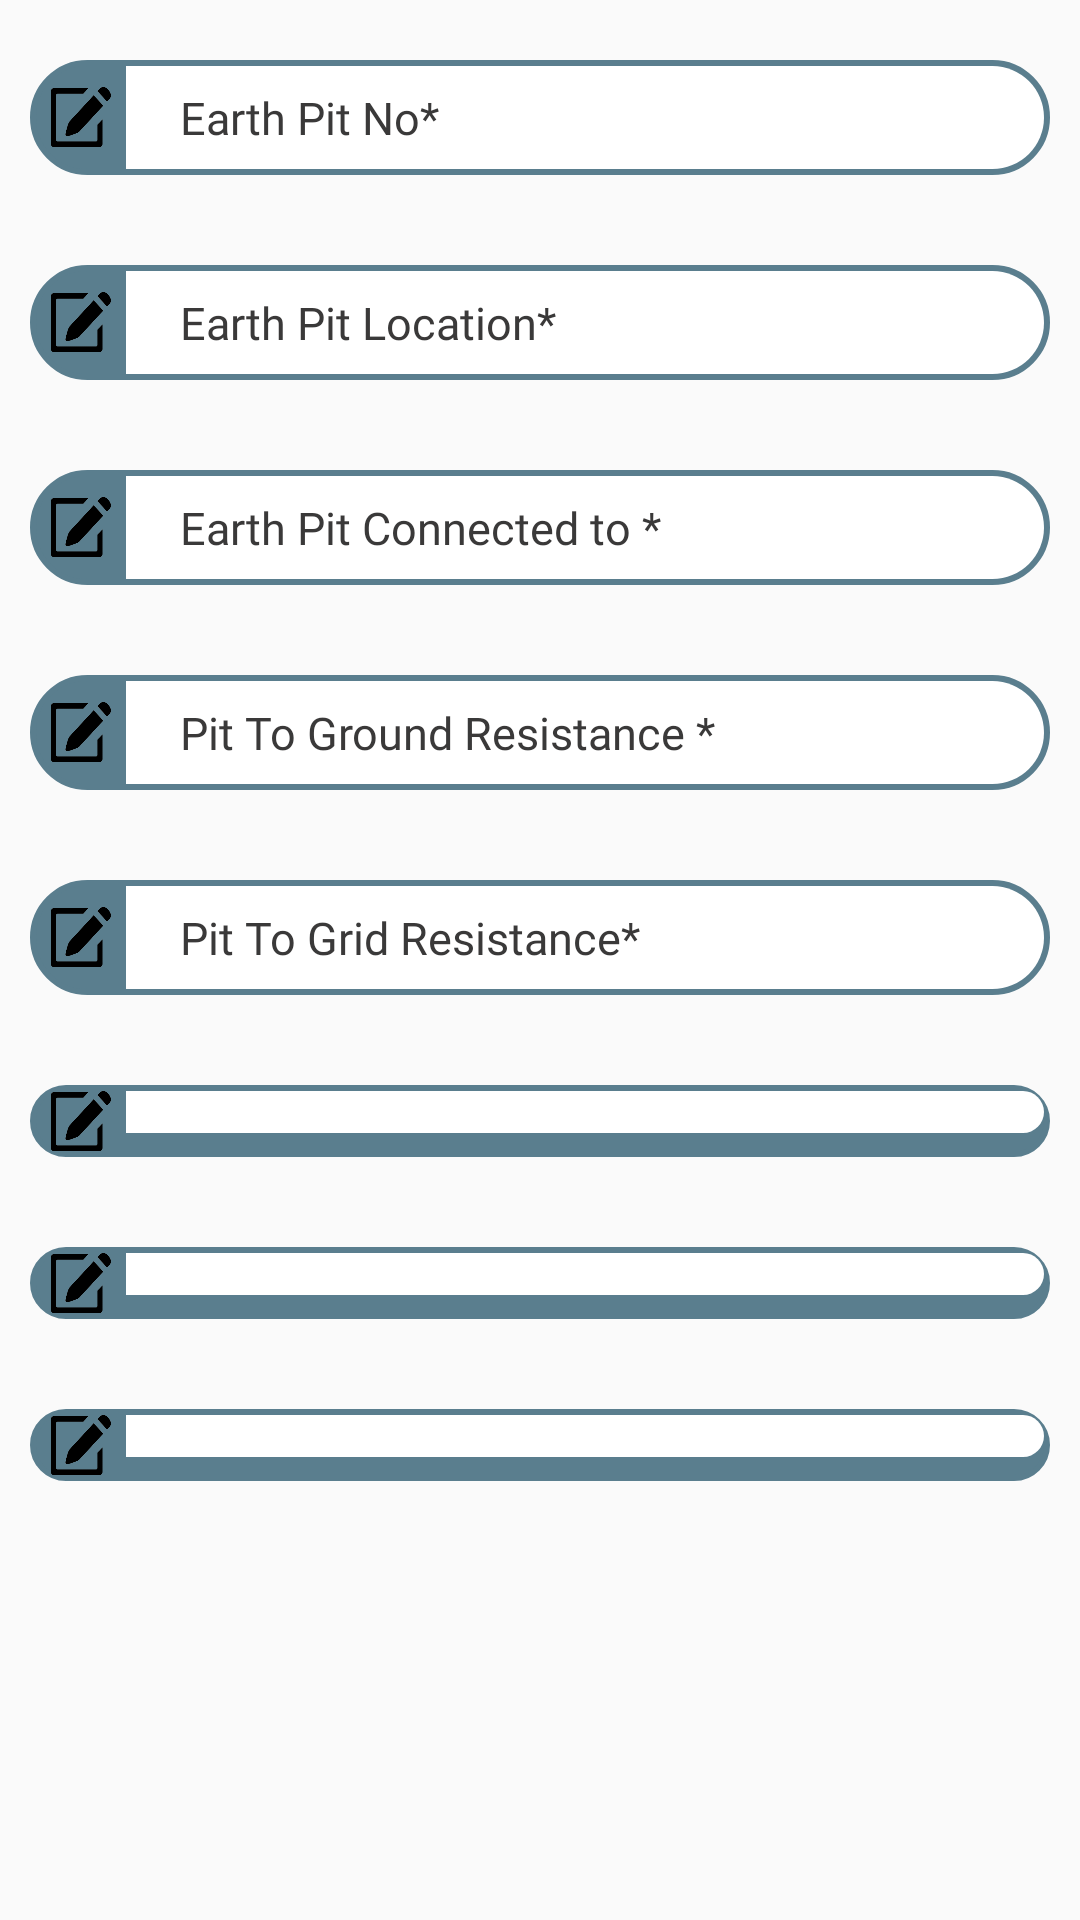

Produce the Android XML layout that renders to this screen, including the resource entries it uses.
<!-- AndroidManifest.xml: application theme AppTheme -->
<!-- res/layout/activity_earth_pit.xml -->
<?xml version="1.0" encoding="utf-8"?>
<LinearLayout
    xmlns:android="http://schemas.android.com/apk/res/android"
    android:orientation="vertical"
    android:layout_width="match_parent"
    android:layout_height="match_parent">
    <LinearLayout
        android:orientation="horizontal"
        android:layout_width="match_parent"
        android:layout_height="wrap_content"
        android:layout_marginRight="10dp"
        android:layout_marginLeft="10dp"
        android:layout_marginBottom="10dp"
        android:background="@drawable/border"
        android:layout_marginTop="20dp">
        <ImageView
            android:layout_marginStart="5dp"
            android:layout_marginEnd="5dp"
            android:layout_gravity="center"
            android:padding="7dp"
            android:layout_width="20dp"
            android:background="@drawable/edit"
            android:layout_height="20dp"/>
        <EditText
            android:textSize="15sp"
            android:background="@drawable/curvetext"
            android:layout_width="match_parent"
            android:layout_height="wrap_content"
            android:padding="7dp"
            android:lines="1"
            android:fontFamily="@font/helvetica"
            android:inputType="textAutoComplete"
            android:textColorHint="#3A3939"
            android:id="@+id/epn"
            android:hint="   Earth Pit No*"
            android:layout_centerVertical="true"/>
    </LinearLayout>
    <LinearLayout
        android:orientation="horizontal"
        android:layout_width="match_parent"
        android:layout_height="wrap_content"
        android:layout_marginRight="10dp"
        android:layout_marginLeft="10dp"
        android:layout_marginBottom="10dp"
        android:background="@drawable/border"
        android:layout_marginTop="20dp">
        <ImageView
            android:layout_marginStart="5dp"
            android:layout_marginEnd="5dp"
            android:layout_gravity="center"
            android:padding="7dp"
            android:layout_width="20dp"
            android:background="@drawable/edit"
            android:layout_height="20dp"/>
        <EditText
            android:textSize="15sp"
            android:background="@drawable/curvetext"
            android:layout_width="match_parent"
            android:layout_height="wrap_content"
            android:padding="7dp"
            android:lines="1"
            android:inputType="textAutoComplete"
            android:textColorHint="#3A3939"
            android:fontFamily="@font/helvetica"
            android:id="@+id/epl"
            android:hint="   Earth Pit Location*"
            android:layout_centerVertical="true"/>
    </LinearLayout>
    <LinearLayout
        android:orientation="horizontal"
        android:layout_width="match_parent"
        android:layout_height="wrap_content"
        android:layout_marginRight="10dp"
        android:layout_marginLeft="10dp"
        android:layout_marginBottom="10dp"
        android:background="@drawable/border"
        android:layout_marginTop="20dp">
        <ImageView
            android:layout_marginStart="5dp"
            android:layout_marginEnd="5dp"
            android:layout_gravity="center"
            android:padding="7dp"
            android:layout_width="20dp"
            android:background="@drawable/edit"
            android:layout_height="20dp"/>
        <EditText
            android:textSize="15sp"
            android:background="@drawable/curvetext"
            android:layout_width="match_parent"
            android:layout_height="wrap_content"
            android:padding="7dp"
            android:lines="1"
            android:inputType="textAutoComplete"
            android:textColorHint="#3A3939"
            android:id="@+id/epc"
            android:fontFamily="@font/helvetica"
            android:hint="   Earth Pit Connected to *"
            android:layout_centerVertical="true"/>
    </LinearLayout>
    <LinearLayout
        android:orientation="horizontal"
        android:layout_width="match_parent"
        android:layout_height="wrap_content"
        android:layout_marginRight="10dp"
        android:layout_marginLeft="10dp"
        android:layout_marginBottom="10dp"
        android:background="@drawable/border"
        android:layout_marginTop="20dp">
        <ImageView
            android:layout_marginStart="5dp"
            android:layout_marginEnd="5dp"
            android:layout_gravity="center"
            android:padding="7dp"
            android:layout_width="20dp"
            android:background="@drawable/edit"
            android:layout_height="20dp"/>
        <EditText
            android:textSize="15sp"
            android:background="@drawable/curvetext"
            android:layout_width="match_parent"
            android:layout_height="wrap_content"
            android:padding="7dp"
            android:lines="1"
            android:inputType="textAutoComplete"
            android:textColorHint="#3A3939"
            android:id="@+id/ptGround"
            android:fontFamily="@font/helvetica"
            android:hint="   Pit To Ground Resistance *"
            android:layout_centerVertical="true"/>
    </LinearLayout>
    <LinearLayout
        android:orientation="horizontal"
        android:layout_width="match_parent"
        android:layout_height="wrap_content"
        android:layout_marginRight="10dp"
        android:layout_marginLeft="10dp"
        android:layout_marginBottom="10dp"
        android:background="@drawable/border"
        android:layout_marginTop="20dp">
        <ImageView
            android:layout_marginStart="5dp"
            android:layout_marginEnd="5dp"
            android:layout_gravity="center"
            android:padding="7dp"
            android:layout_width="20dp"
            android:background="@drawable/edit"
            android:layout_height="20dp"/>
        <EditText
            android:textSize="15sp"
            android:background="@drawable/curvetext"
            android:layout_width="match_parent"
            android:layout_height="wrap_content"
            android:padding="7dp"
            android:fontFamily="@font/helvetica"
            android:inputType="textAutoComplete"
            android:lines="1"
            android:textColorHint="#3A3939"
            android:id="@+id/ptGrid"
            android:hint="   Pit To Grid Resistance*"
            android:layout_centerVertical="true"/>
    </LinearLayout>
    <LinearLayout
        android:orientation="horizontal"
        android:layout_width="match_parent"
        android:layout_height="wrap_content"
        android:layout_marginRight="10dp"
        android:layout_marginLeft="10dp"
        android:layout_marginBottom="10dp"
        android:background="@drawable/border"
        android:layout_marginTop="20dp">
        <ImageView
            android:layout_marginStart="5dp"
            android:layout_marginEnd="5dp"
            android:layout_gravity="center"
            android:padding="7dp"
            android:layout_width="20dp"
            android:background="@drawable/edit"
            android:layout_height="20dp"/>
        <Spinner
            android:textSize="15sp"
            android:background="@drawable/curvetext"
            android:layout_width="match_parent"
            android:layout_height="wrap_content"
            android:padding="7dp"
            android:lines="1"
            android:inputType="textAutoComplete"
            android:textColorHint="#3A3939"
            android:fontFamily="@font/helvetica"
            android:id="@+id/earthpit_Maintanance"
            android:text="   Earthpit Maintanance*"
            android:layout_centerVertical="true"/>
    </LinearLayout>
    <LinearLayout
        android:orientation="horizontal"
        android:layout_width="match_parent"
        android:layout_height="wrap_content"
        android:layout_marginRight="10dp"
        android:layout_marginLeft="10dp"
        android:layout_marginBottom="10dp"
        android:background="@drawable/border"
        android:layout_marginTop="20dp">
        <ImageView
            android:layout_marginStart="5dp"
            android:layout_marginEnd="5dp"
            android:layout_gravity="center"
            android:padding="7dp"
            android:layout_width="20dp"
            android:background="@drawable/edit"
            android:layout_height="20dp"/>
        <Spinner
            android:textSize="15sp"
            android:background="@drawable/curvetext"
            android:layout_width="match_parent"
            android:layout_height="wrap_content"
            android:padding="7dp"
            android:lines="1"
            android:textColorHint="#3A3939"
            android:fontFamily="@font/helvetica"
            android:id="@+id/physical_Structure"
            android:text="   Physical Structure*"
            android:layout_centerVertical="true"/>
    </LinearLayout>
    <LinearLayout
        android:orientation="horizontal"
        android:layout_width="match_parent"
        android:layout_height="wrap_content"
        android:layout_marginRight="10dp"
        android:layout_marginLeft="10dp"
        android:layout_marginBottom="10dp"
        android:background="@drawable/border"
        android:layout_marginTop="20dp">
        <ImageView
            android:layout_marginStart="5dp"
            android:layout_marginEnd="5dp"
            android:layout_gravity="center"
            android:padding="7dp"
            android:layout_width="20dp"
            android:background="@drawable/edit"
            android:layout_height="20dp"/>
        <Spinner
            android:textSize="15sp"
            android:background="@drawable/curvetext"
            android:layout_width="match_parent"
            android:layout_height="wrap_content"
            android:padding="7dp"
            android:lines="1"
            android:textColorHint="#3A3939"
            android:fontFamily="@font/helvetica"
            android:id="@+id/pit_Surroundings"
            android:text="   Pit Surroundings*"
            android:layout_centerVertical="true"/>
    </LinearLayout>
</LinearLayout>
<!-- resources referenced by this layout -->
<resources>
  <!-- drawable border (drawable) -->
  <?xml version="1.0" encoding="UTF-8"?>
  <shape xmlns:android="http://schemas.android.com/apk/res/android" android:id="@+id/listview_background_shape">
      <padding android:left="2dp"
          android:top="2dp"
  
          android:right="2dp"
          android:bottom="2dp" />
      <corners android:radius="25dp" />
      <solid android:color="#5a7e8e" />
      <stroke
          android:width="2dp"
          android:color="#5a7e8e" />
  
  </shape>
  <!-- drawable curvetext (drawable) -->
  <?xml version="1.0" encoding="utf-8"?>
  <shape xmlns:android="http://schemas.android.com/apk/res/android"
      android:shape="rectangle"
      android:padding="10dp">
  
      <solid android:color="#FFFFFF" />
      <corners
          android:bottomRightRadius="25dp"
          android:bottomLeftRadius="0dp"
          android:topLeftRadius="0dp"
          android:topRightRadius="25dp" />
  </shape>
  <!-- drawable edit: png bitmap (drawable, 4828 bytes) -->
  <style name="AppTheme" parent="Theme.AppCompat.Light.DarkActionBar">
          
          <item name="colorPrimary">@color/colorPrimary</item>
          <item name="colorPrimaryDark">@color/colorPrimaryDark</item>
          <item name="colorAccent">@color/colorAccent</item>
      </style>
  <color name="colorPrimary">#5a7e8e</color>
  <color name="colorPrimaryDark">#557685</color>
  <color name="colorAccent">#090909</color>
</resources>
